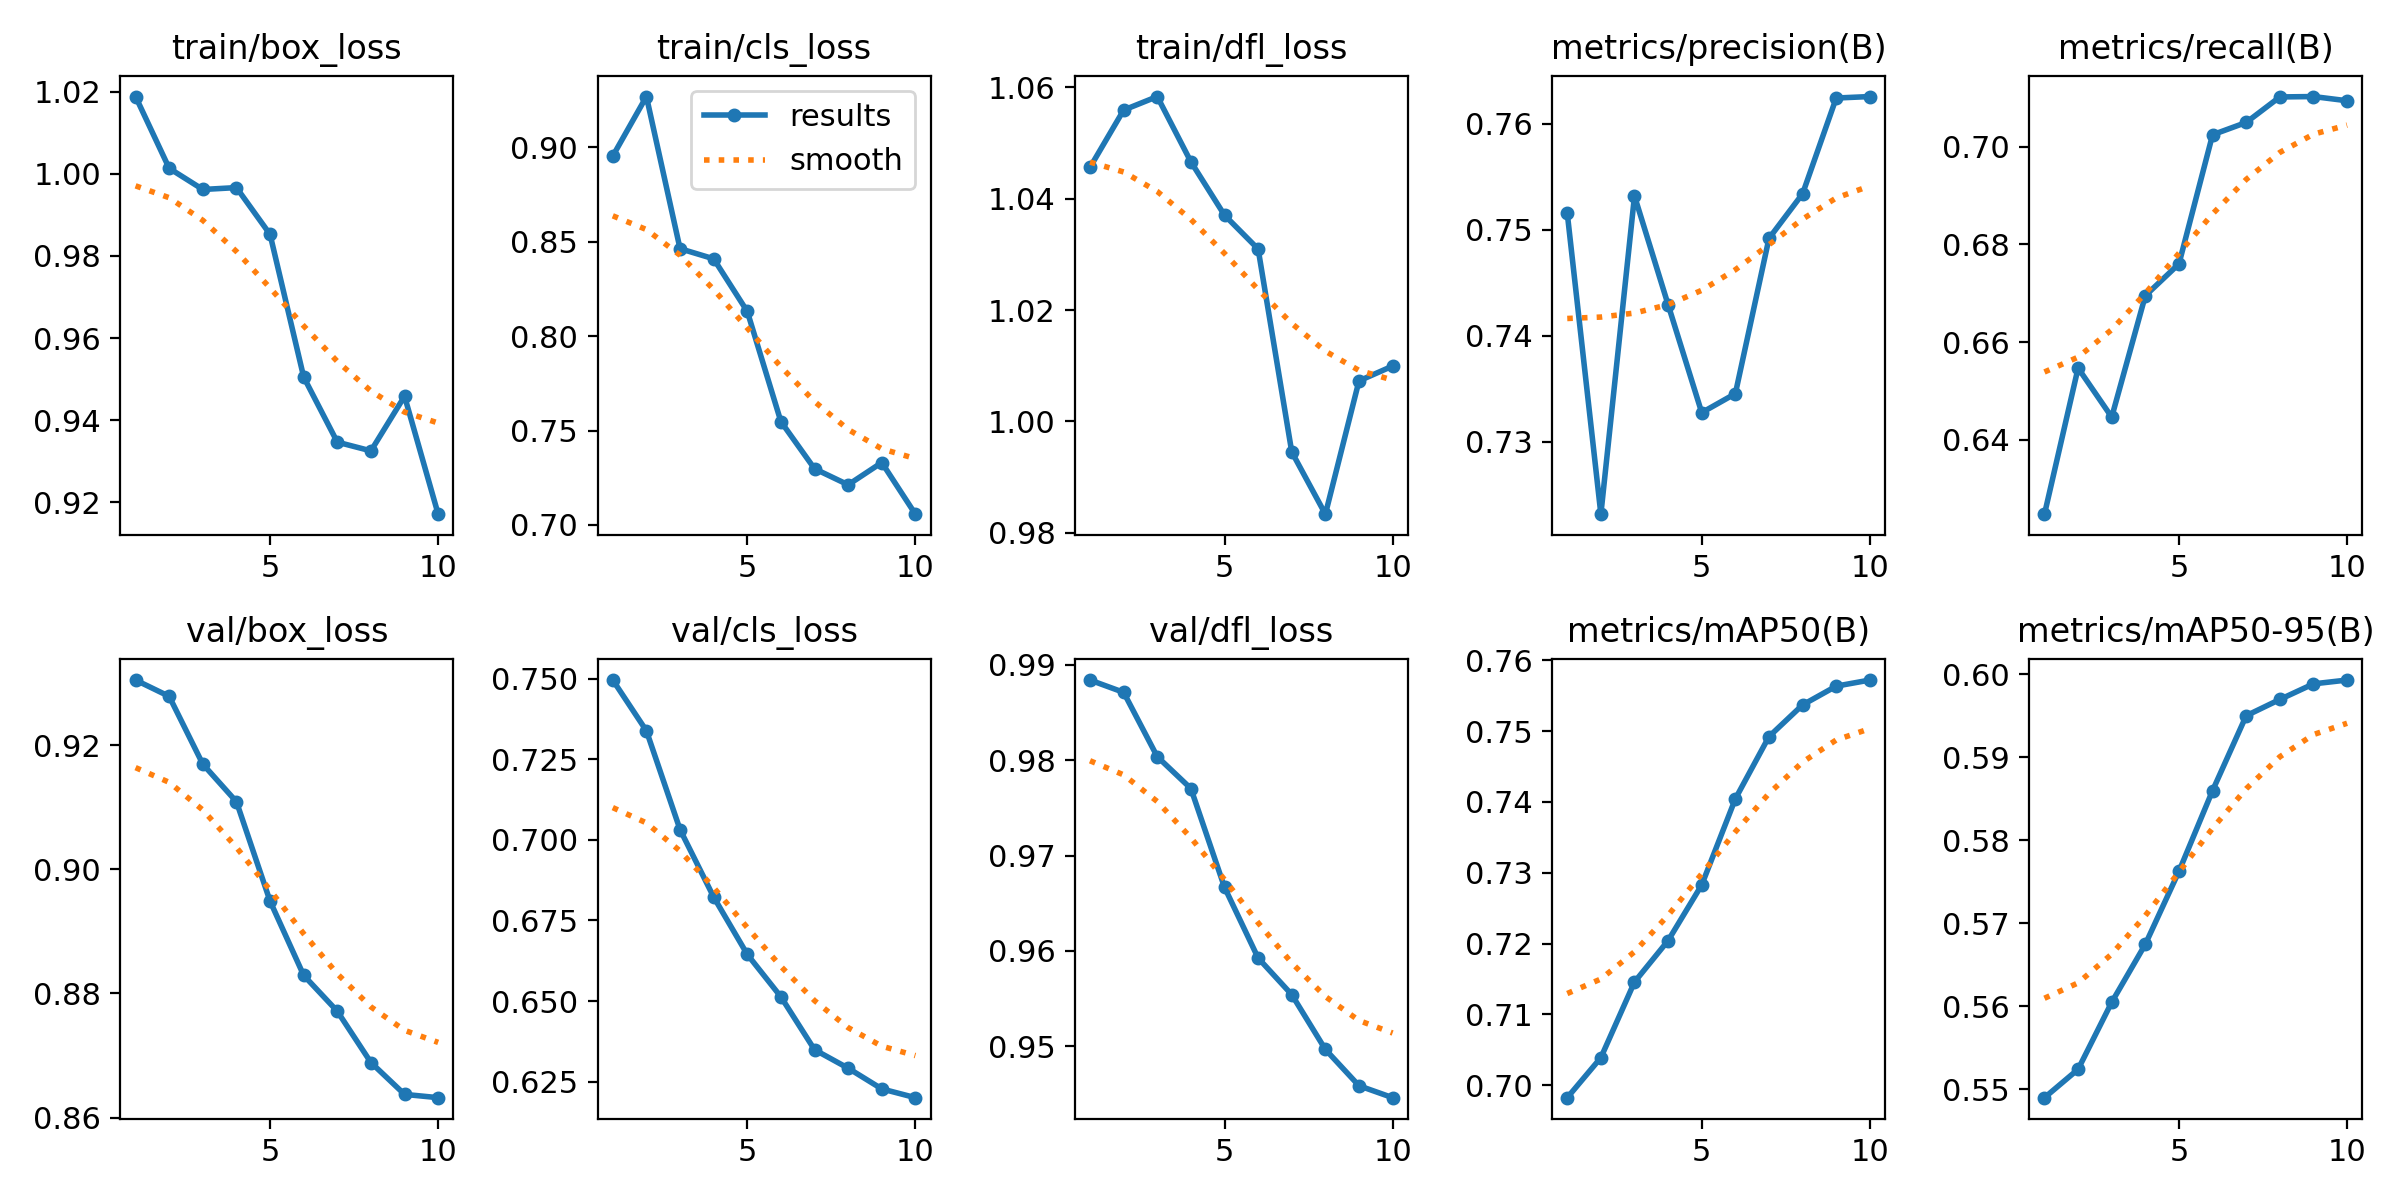

Source data for this figure (header and first rows):
epoch, time, train/box_loss, train/cls_loss, train/dfl_loss, metrics/precision(B), metrics/recall(B), metrics/mAP50(B), metrics/mAP50-95(B), val/box_loss, val/cls_loss, val/dfl_loss, lr/pg0, lr/pg1, lr/pg2
1, 5.928, 1.019, 0.8954, 1.046, 0.7516, 0.6248, 0.6982, 0.549, 0.9305, 0.7496, 0.9884, 4.76e-06, 4.76e-06, 4.76e-06
2, 7.71, 1.001, 0.9269, 1.056, 0.7232, 0.6547, 0.7039, 0.5524, 0.9278, 0.7338, 0.9871, 9.64971e-06, 9.64971e-06, 9.64971e-06
3, 9.504, 0.9962, 0.8463, 1.058, 0.7532, 0.6446, 0.7146, 0.5605, 0.9169, 0.7032, 0.9804, 1.33613e-05, 1.33613e-05, 1.33613e-05
4, 11.29, 0.9967, 0.8409, 1.047, 0.7429, 0.6695, 0.7204, 0.5675, 0.9109, 0.6823, 0.977, 1.58948e-05, 1.58948e-05, 1.58948e-05
5, 13.06, 0.9852, 0.8131, 1.037, 0.7328, 0.676, 0.7283, 0.5763, 0.8949, 0.6645, 0.9667, 1.72502e-05, 1.72502e-05, 1.72502e-05
6, 14.85, 0.9505, 0.7547, 1.031, 0.7346, 0.7024, 0.7404, 0.586, 0.8829, 0.6513, 0.9593, 1.74276e-05, 1.74276e-05, 1.74276e-05
7, 16.6, 0.9346, 0.7298, 0.9945, 0.7492, 0.7049, 0.7492, 0.595, 0.8771, 0.6349, 0.9554, 1.64268e-05, 1.64268e-05, 1.64268e-05
8, 18.42, 0.9325, 0.7213, 0.9833, 0.7534, 0.7102, 0.7537, 0.597, 0.8689, 0.6292, 0.9497, 1.42479e-05, 1.42479e-05, 1.42479e-05
9, 20.21, 0.9458, 0.733, 1.007, 0.7624, 0.7103, 0.7564, 0.5989, 0.8638, 0.6227, 0.9458, 1.08909e-05, 1.08909e-05, 1.08909e-05
10, 22, 0.9171, 0.7057, 1.01, 0.7626, 0.7094, 0.7572, 0.5993, 0.8632, 0.62, 0.9446, 6.35579e-06, 6.35579e-06, 6.35579e-06
